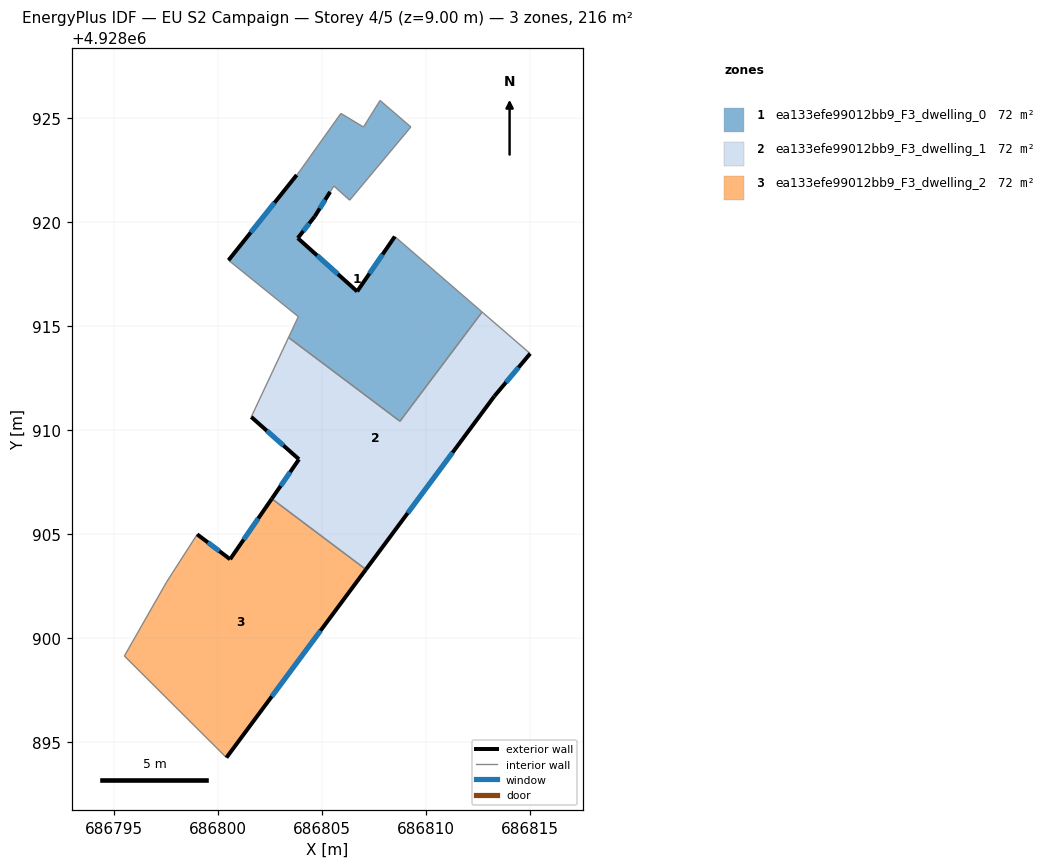
=== STOREY PLAN SPEC (per zone: floor XY polygon, exterior-wall plan segments, windows/doors) ===
zone 1: ea133efe99012bb9_F3_dwelling_0  (72.1 m²)
  floor: (686808.76, 4928910.43) (686812.71, 4928915.68) (686808.51, 4928919.32) (686806.70, 4928916.67) (686803.84, 4928919.24) (686804.66, 4928920.29) (686805.40, 4928921.46) (686805.58, 4928921.75) (686806.34, 4928921.07) (686809.28, 4928924.59) (686807.80, 4928925.86) (686807.00, 4928924.58) (686805.92, 4928925.24) (686803.94, 4928922.46) (686803.79, 4928922.28) (686800.51, 4928918.17) (686803.87, 4928915.46) (686803.40, 4928914.46)
  exterior wall: (686800.51, 4928918.17) – (686803.79, 4928922.28)  [5.3 m]
    window: (686801.58, 4928919.51) – (686802.72, 4928920.94)  [1.9 m²]
  exterior wall: (686805.40, 4928921.46) – (686804.66, 4928920.29)  [1.4 m]
    window: (686805.16, 4928921.08) – (686804.90, 4928920.67)  [0.5 m²]
  exterior wall: (686804.66, 4928920.29) – (686803.84, 4928919.24)  [1.3 m]
    window: (686804.40, 4928919.95) – (686804.11, 4928919.58)  [0.5 m²]
  exterior wall: (686803.84, 4928919.24) – (686806.70, 4928916.67)  [3.8 m]
    window: (686804.77, 4928918.41) – (686805.77, 4928917.51)  [1.4 m²]
  exterior wall: (686806.70, 4928916.67) – (686808.51, 4928919.32)  [3.2 m]
    window: (686807.29, 4928917.53) – (686807.92, 4928918.46)  [1.2 m²]
  interior walls: 13
zone 2: ea133efe99012bb9_F3_dwelling_1  (72.1 m²)
  floor: (686807.12, 4928903.30) (686813.30, 4928911.63) (686815.02, 4928913.68) (686812.71, 4928915.68) (686808.76, 4928910.43) (686803.40, 4928914.46) (686801.60, 4928910.64) (686803.90, 4928908.60) (686802.59, 4928906.70)
  exterior wall: (686815.03, 4928913.68) – (686813.30, 4928911.63)  [2.7 m]
    window: (686814.46, 4928913.02) – (686813.86, 4928912.30)  [1.0 m²]
  exterior wall: (686813.30, 4928911.63) – (686807.12, 4928903.30)  [10.4 m]
    window: (686811.29, 4928908.92) – (686809.13, 4928906.01)  [3.8 m²]
  exterior wall: (686802.59, 4928906.70) – (686803.90, 4928908.60)  [2.3 m]
    window: (686803.02, 4928907.32) – (686803.48, 4928907.98)  [0.8 m²]
  exterior wall: (686803.90, 4928908.60) – (686801.60, 4928910.64)  [3.1 m]
    window: (686803.15, 4928909.26) – (686802.35, 4928909.97)  [1.1 m²]
  interior walls: 5
zone 3: ea133efe99012bb9_F3_dwelling_2  (72.1 m²)
  floor: (686800.41, 4928894.25) (686807.12, 4928903.30) (686802.59, 4928906.70) (686800.59, 4928903.79) (686799.00, 4928904.99) (686797.52, 4928902.68) (686795.50, 4928899.14)
  exterior wall: (686799.00, 4928904.99) – (686800.59, 4928903.79)  [2.0 m]
    window: (686799.52, 4928904.60) – (686800.07, 4928904.18)  [0.7 m²]
  exterior wall: (686800.59, 4928903.79) – (686802.59, 4928906.70)  [3.5 m]
    window: (686801.24, 4928904.74) – (686801.94, 4928905.75)  [1.3 m²]
  exterior wall: (686807.12, 4928903.30) – (686800.41, 4928894.25)  [11.3 m]
    window: (686804.94, 4928900.35) – (686802.59, 4928897.19)  [4.1 m²]
  interior walls: 4

=== DERIVED (storey summary) ===
Building: EU S2 Campaign
Storey: 4 of 5  (floor level z = 9.00 m)
Storey gross floor area: 216.3 m²
Zones on this storey: 3
  - ea133efe99012bb9_F3_dwelling_0: floor 72.1 m²; exterior wall 15.0 m (45.0 m²); 5 window(s) 5.5 m²; WWR 12.2%
  - ea133efe99012bb9_F3_dwelling_1: floor 72.1 m²; exterior wall 18.4 m (55.3 m²); 4 window(s) 6.8 m²; WWR 12.2%
  - ea133efe99012bb9_F3_dwelling_2: floor 72.1 m²; exterior wall 16.8 m (50.4 m²); 3 window(s) 6.2 m²; WWR 12.2%
Zone adjacency (shared interzone walls):
  - ea133efe99012bb9_F3_dwelling_0 ↔ ea133efe99012bb9_F3_dwelling_1
  - ea133efe99012bb9_F3_dwelling_1 ↔ ea133efe99012bb9_F3_dwelling_2